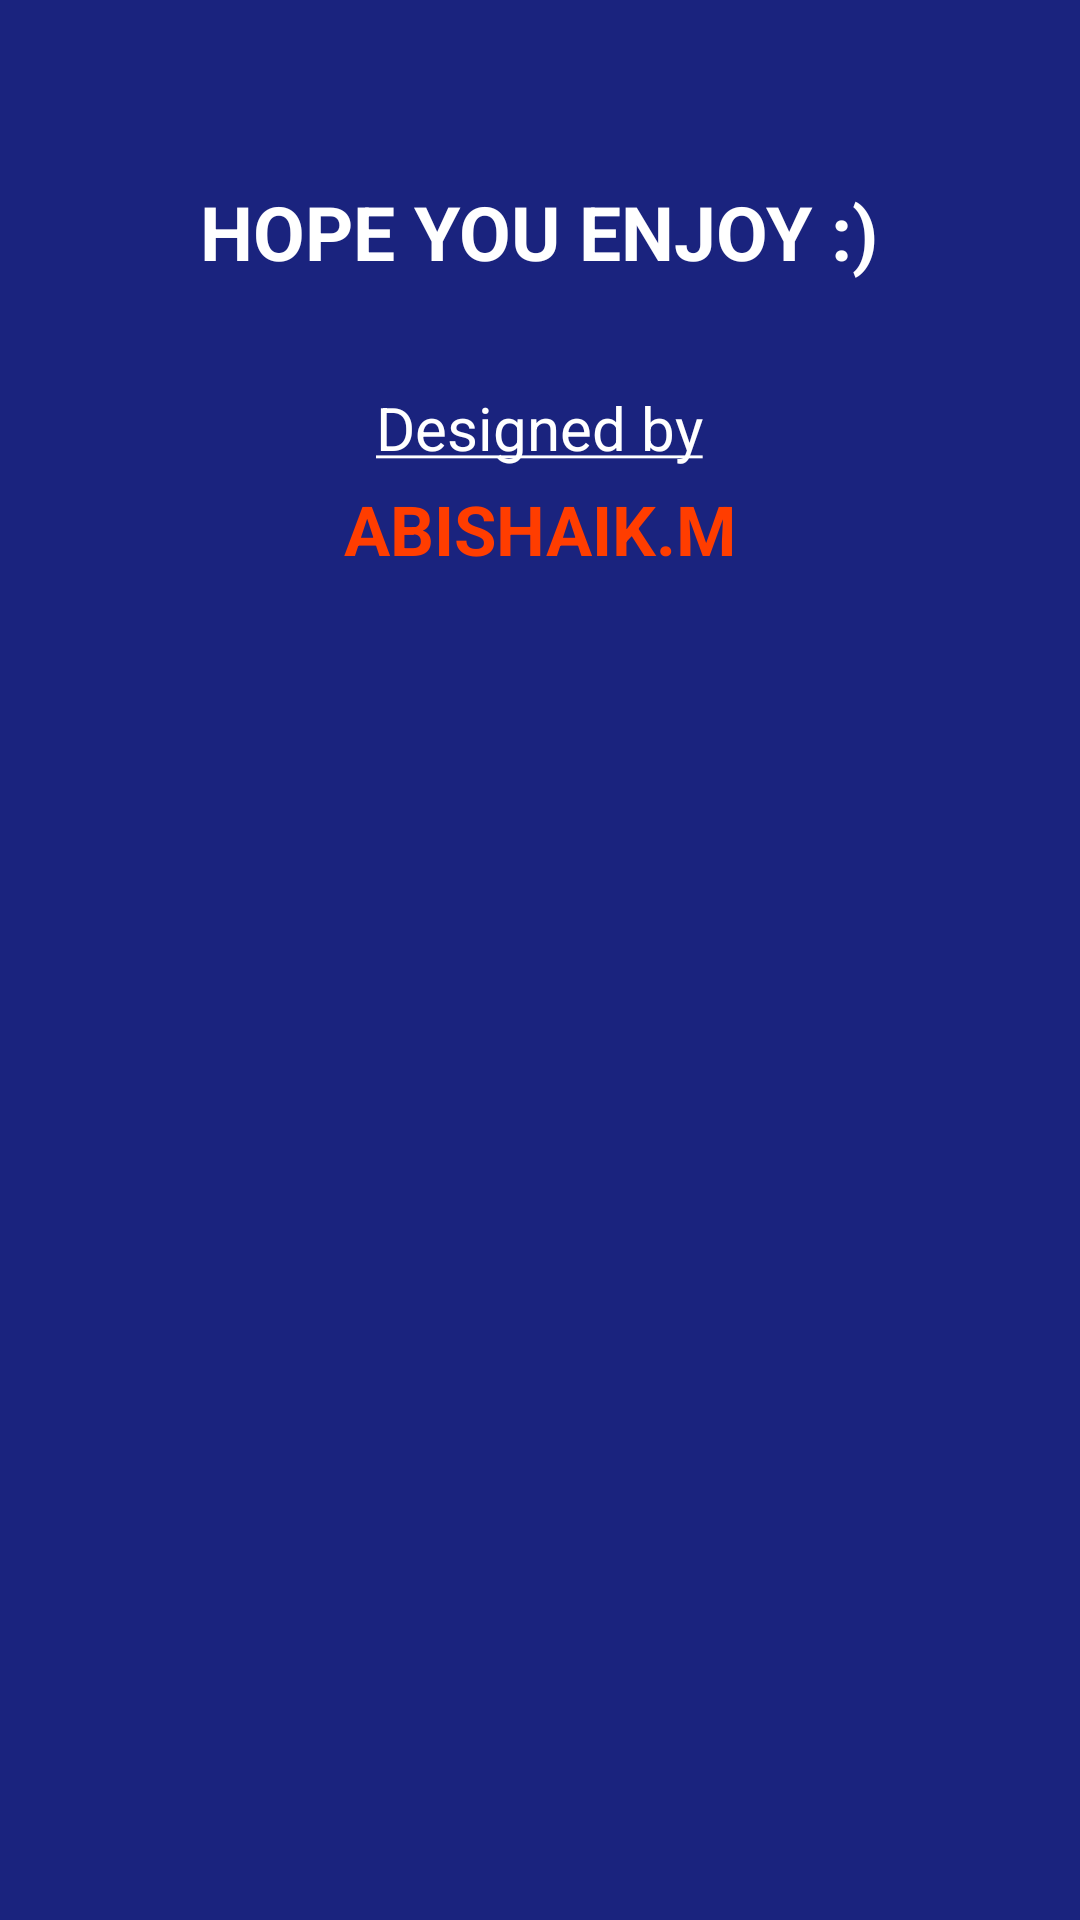

The Android layout XML behind this screen, and the referenced resources:
<!-- AndroidManifest.xml: activity theme AppTheme.CustomTheme -->
<!-- res/layout/activity_popup.xml -->
<?xml version="1.0" encoding="utf-8"?>

<RelativeLayout xmlns:android="http://schemas.android.com/apk/res/android"
    xmlns:tools="http://schemas.android.com/tools"
    android:id="@+id/activity_popup"
    android:layout_width="match_parent"
    android:layout_height="match_parent"
    android:background="#1A237E"
    tools:context="com.extremeplayer.quizme.PopupActivity">

    <TextView
        android:id="@+id/description"
        android:layout_width="wrap_content"
        android:layout_height="wrap_content"
        android:layout_margin="10dp"
        android:fontFamily="sans-serif"
        android:padding="10dp"
        android:textColor="#FFF"
        android:textSize="15sp"
        android:textStyle="italic" />

    <TextView
        android:id="@+id/hye"
        style="@style/threeTextviews"
        android:layout_below="@+id/description"
        android:layout_marginBottom="35dp"
        android:text="@string/hye"
        android:textAllCaps="true"
        android:textColor="#FFF"
        android:textSize="25sp"
        android:textStyle="bold" />

    <TextView
        android:id="@+id/design"
        style="@style/threeTextviews"
        android:layout_below="@+id/hye"
        android:layout_marginBottom="5dp"
        android:text="@string/Design"
        android:textColor="#FFF"
        android:textSize="20sp" />

    <TextView
        style="@style/threeTextviews"
        android:layout_below="@+id/design"
        android:text="@string/name"
        android:textAllCaps="true"
        android:textColor="#FF3D00"
        android:textSize="23sp"
        android:textStyle="bold" />

</RelativeLayout>
<!-- resources referenced by this layout -->
<resources>
  <string name="Design"><u>Designed by</u></string>
  <string name="hye">Hope you enjoy :)</string>
  <string name="name">abishaik.m</string>
  <style name="threeTextviews">
          <item name="android:layout_width">wrap_content</item>
          <item name="android:layout_height">wrap_content</item>
          <item name="android:layout_centerInParent">true</item>
          <item name="android:layout_centerVertical">true</item>
      </style>
  <style name="AppTheme.CustomTheme" parent="Theme.AppCompat.Light.NoActionBar">
          <item name="android:windowIsTranslucent">true</item>
          <item name="android:windowCloseOnTouchOutside">true</item>
          <item name="android:windowActionBar">false</item>
      </style>
</resources>
